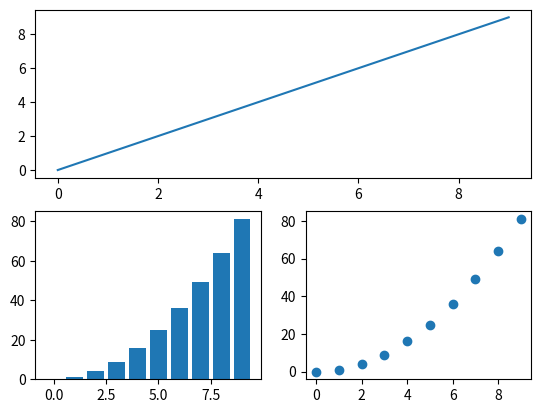

Source code (Python):
import matplotlib.pyplot as plt
import numpy as np

x = np.linspace(0,9,10)
y = x**2
print(x,y)
plt.figure()
plt.subplot(2,1,1)
plt.plot(x,x)



plt.subplot(2,2,3)
plt.bar(x,y)

plt.subplot(2,2,4)
plt.scatter(x,y)

plt.show()